Run: headless pygame with SDL's dummy video driver; simulated clock (each Clock.tick advances the game by its frame time, no real sleeping); random seed 0; keys injected as events and as key.get_pressed() state; no mouse input.
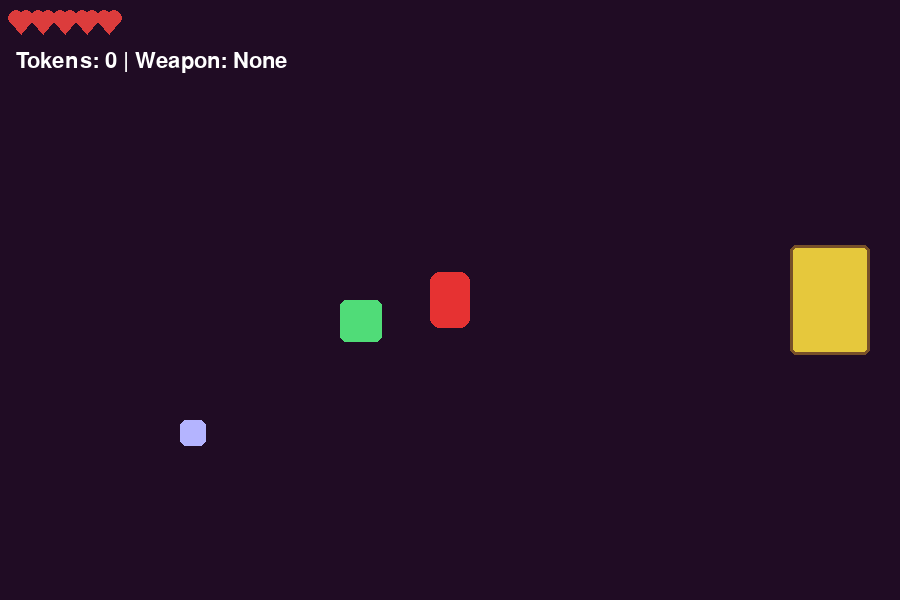
Frame 1 of 4 · flips 1–60 · no input
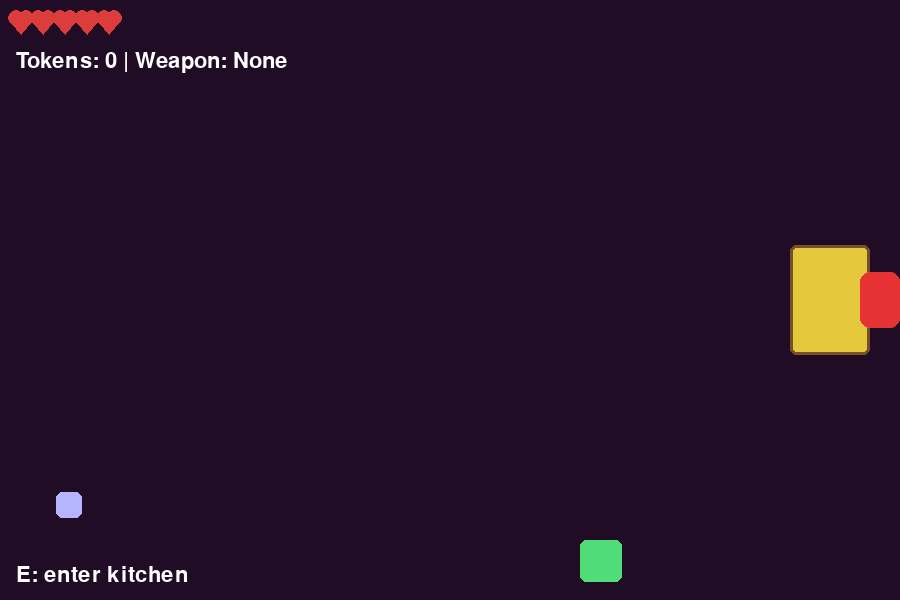
Frame 2 of 4 · flips 61–180 · tapped SPACE, RETURN · held RIGHT (→), D
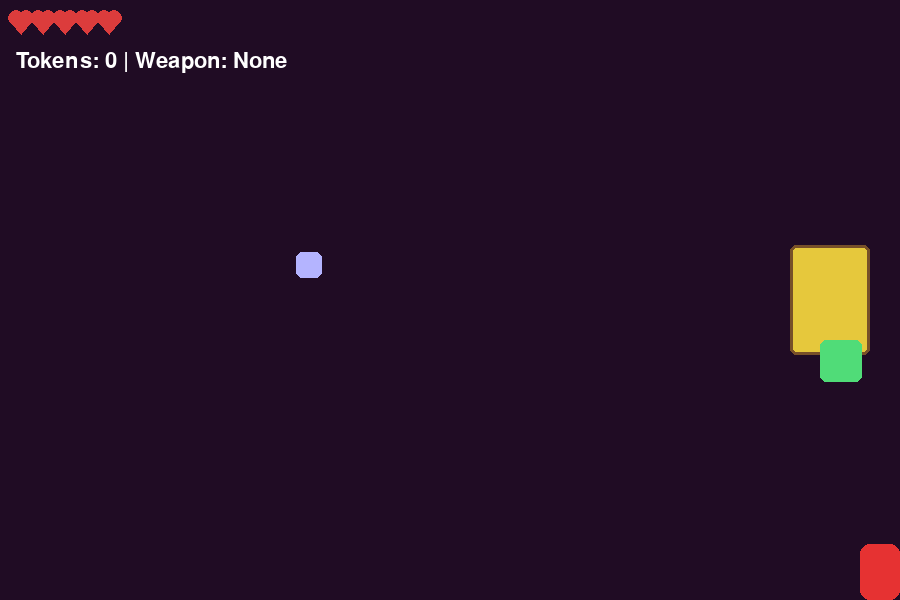
Frame 3 of 4 · flips 181–300 · held DOWN (↓), S
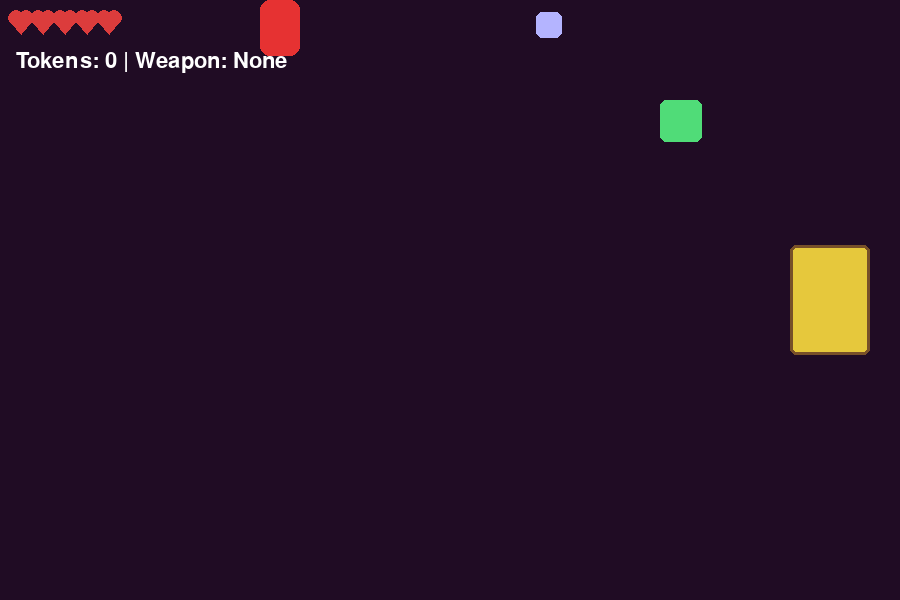
Frame 4 of 4 · flips 301–420 · held LEFT (←), A, UP (↑), W

The pygame program that drew these frames:

import pygame, sys, random
pygame.init()

WIDTH, HEIGHT = 900, 600
screen = pygame.display.set_mode((WIDTH, HEIGHT))
pygame.display.set_caption("Hotel Transylvania")
clock = pygame.time.Clock()

ui = pygame.font.SysFont(None, 32)
title = pygame.font.SysFont(None, 56)

WHITE = (255,255,255)
RED = (230,50,50)
GREEN = (80,220,120)
YELLOW = (230,200,60)
BROWN = (120,80,40)
DARK = (20,10,22)

# Player
player = pygame.Rect(WIDTH//2-20, HEIGHT//2-28, 40, 56)
player_speed = 5
player_dir = "down"
max_hp = 5
hp = max_hp
invul_ms = 500
last_hit = -9999

# Combat / progression
tokens = 0
has_metal_spear = False
wood_damage = 1
metal_damage = 3
attack_range = 42
attack_cd_ms = 300
last_attack = -9999
popup_msg = None
popup_until = 0

# >>> WEAPON SYSTEM
current_weapon = None

# Enemy helper
def make_enemy(x, y, hp=3, speed=2):
    return {
        "rect": pygame.Rect(x, y, 42, 42),
        "hp": hp,
        "max_hp": hp,
        "dx": random.choice([-speed, speed]),
        "dy": random.choice([-speed, speed])
    }

# >>> WEAPON HELPER
def make_weapon(x, y, wtype, speed=2):
    return {
        "rect": pygame.Rect(x, y, 26, 26),
        "type": wtype,
        "dx": random.choice([-speed, speed]),
        "dy": random.choice([-speed, speed]),
        "picked": False
    }

# Rooms
rooms = {
    "lobby": {
        "color": (32, 12, 36),
        "doors": [
            {"rect": pygame.Rect(WIDTH-110, HEIGHT//2-55, 80, 110),
             "target": "kitchen", "spawn": (120, HEIGHT//2)}
        ],
        "enemy": make_enemy(220, 180),
        "weapon": make_weapon(300, 300, "dagger")
    },
    "kitchen": {
        "color": (60, 25, 5),
        "doors": [
            {"rect": pygame.Rect(30, HEIGHT//2-55, 80, 110),
             "target": "lobby", "spawn": (WIDTH-140, HEIGHT//2)},
            {"rect": pygame.Rect(WIDTH-110, 60, 80, 110),
             "target": "library", "spawn": (WIDTH//2, HEIGHT-140)}
        ],
        "enemy": make_enemy(520, 340, hp=4),
        "weapon": make_weapon(420, 200, "axe")
    },
    "library": {
        "color": (5, 40, 62),
        "doors": [
            {"rect": pygame.Rect(WIDTH//2-40, HEIGHT-100, 80, 80),
             "target": "kitchen", "spawn": (WIDTH-140, HEIGHT//2)}
        ],
        "enemy": make_enemy(380, 160, hp=5),
        "weapon": make_weapon(250, 250, "spear")
    }
}

current_room = "lobby"

def draw_hud():
    for i in range(max_hp):
        col = (220,60,60) if i < hp else (90,40,40)
        x = 16 + i*22
        pygame.draw.circle(screen, col, (x, 18), 8)
        pygame.draw.circle(screen, col, (x+10, 18), 8)
        pygame.draw.polygon(screen, col, [(x-5, 22), (x+15, 22), (x+5, 34)])

    weapon = current_weapon if current_weapon else "None"
    info = f"Tokens: {tokens} | Weapon: {weapon}"
    screen.blit(ui.render(info, True, WHITE), (16, 50))

    if popup_msg and pygame.time.get_ticks() < popup_until:
        screen.blit(ui.render(popup_msg, True, YELLOW), (16, 80))

def draw_room(name):
    room = rooms[name]
    screen.fill(room["color"])

    for d in room["doors"]:
        pygame.draw.rect(screen, YELLOW, d["rect"], border_radius=6)
        pygame.draw.rect(screen, BROWN, d["rect"], 3, border_radius=6)

    e = room["enemy"]
    if e and e["hp"] > 0:
        pygame.draw.rect(screen, GREEN, e["rect"], border_radius=6)

def draw_player():
    pygame.draw.rect(screen, RED, player, border_radius=10)

def draw_weapon():
    w = rooms[current_room]["weapon"]
    if w and not w["picked"]:
        pygame.draw.rect(screen, (180,180,255), w["rect"], border_radius=6)

def attack_rect():
    r = player
    if player_dir == "up":
        return pygame.Rect(r.centerx-8, r.top-attack_range, 16, attack_range)
    if player_dir == "down":
        return pygame.Rect(r.centerx-8, r.bottom, 16, attack_range)
    if player_dir == "left":
        return pygame.Rect(r.left-attack_range, r.centery-8, attack_range, 16)
    return pygame.Rect(r.right, r.centery-8, attack_range, 16)

def current_damage():
    if current_weapon == "dagger": return 2
    if current_weapon == "axe": return 4
    if current_weapon == "spear": return 3
    return 1

def try_attack():
    global last_attack, popup_msg, popup_until
    now = pygame.time.get_ticks()
    if now - last_attack < attack_cd_ms:
        return
    last_attack = now

    e = rooms[current_room]["enemy"]
    if e and e["hp"] > 0 and attack_rect().colliderect(e["rect"]):
        e["hp"] -= current_damage()
        if e["hp"] <= 0:
            popup_msg = "Monster defeated!"
            popup_until = now + 1200

def update_enemy():
    e = rooms[current_room]["enemy"]
    if e and e["hp"] > 0:
        e["rect"].x += e["dx"]
        e["rect"].y += e["dy"]
        if e["rect"].left < 0 or e["rect"].right > WIDTH: e["dx"] *= -1
        if e["rect"].top < 0 or e["rect"].bottom > HEIGHT: e["dy"] *= -1

def update_weapon():
    w = rooms[current_room]["weapon"]
    if not w or w["picked"]: return
    w["rect"].x += w["dx"]
    w["rect"].y += w["dy"]
    if w["rect"].left < 0 or w["rect"].right > WIDTH: w["dx"] *= -1
    if w["rect"].top < 0 or w["rect"].bottom > HEIGHT: w["dy"] *= -1

def handle_damage(amount):
    global hp, last_hit
    now = pygame.time.get_ticks()
    if now - last_hit >= invul_ms:
        last_hit = now
        hp -= amount

def process_collisions(keys):
    global current_weapon, popup_msg, popup_until

    e = rooms[current_room]["enemy"]
    if e and e["hp"] > 0 and player.colliderect(e["rect"]):
        handle_damage(1)

    w = rooms[current_room]["weapon"]
    if w and not w["picked"] and player.colliderect(w["rect"]):
        w["picked"] = True
        current_weapon = w["type"]
        popup_msg = f"Picked up {current_weapon}!"
        popup_until = pygame.time.get_ticks() + 1500

    for d in rooms[current_room]["doors"]:
        if player.colliderect(d["rect"]):
           hint = ui.render("E: enter " + d["target"], True, WHITE)
           screen.blit(hint, (16, HEIGHT-36))
        if keys[pygame.K_e]:
            switch_room(d["target"], d["spawn"])


def switch_room(target, spawn):
    global current_room, current_weapon
    w = rooms[current_room]["weapon"]
    if w: w["picked"] = False
    current_weapon = None
    current_room = target
    player.center = spawn

def handle_input(keys):
    global player_dir
    vx = vy = 0

    if keys[pygame.K_LEFT] or keys[pygame.K_a]:
        vx -= player_speed
        player_dir = "left"
    if keys[pygame.K_RIGHT] or keys[pygame.K_d]:
        vx += player_speed
        player_dir = "right"
    if keys[pygame.K_UP] or keys[pygame.K_w]:
        vy -= player_speed
        player_dir = "up"
    if keys[pygame.K_DOWN] or keys[pygame.K_s]:
        vy += player_speed
        player_dir = "down"

    player.x += vx
    player.y += vy
    player.clamp_ip(pygame.Rect(0,0,WIDTH,HEIGHT))

# Main loop
running = True
while running:
    for ev in pygame.event.get():
        if ev.type == pygame.QUIT:
            running = False

    keys = pygame.key.get_pressed()
    handle_input(keys)
    if keys[pygame.K_SPACE]:
        try_attack()

    update_enemy()
    update_weapon()

    draw_room(current_room)
    draw_weapon()
    draw_player()
    draw_hud()
    process_collisions(keys)

    pygame.display.flip()
    clock.tick(60)

pygame.quit()
sys.exit()
